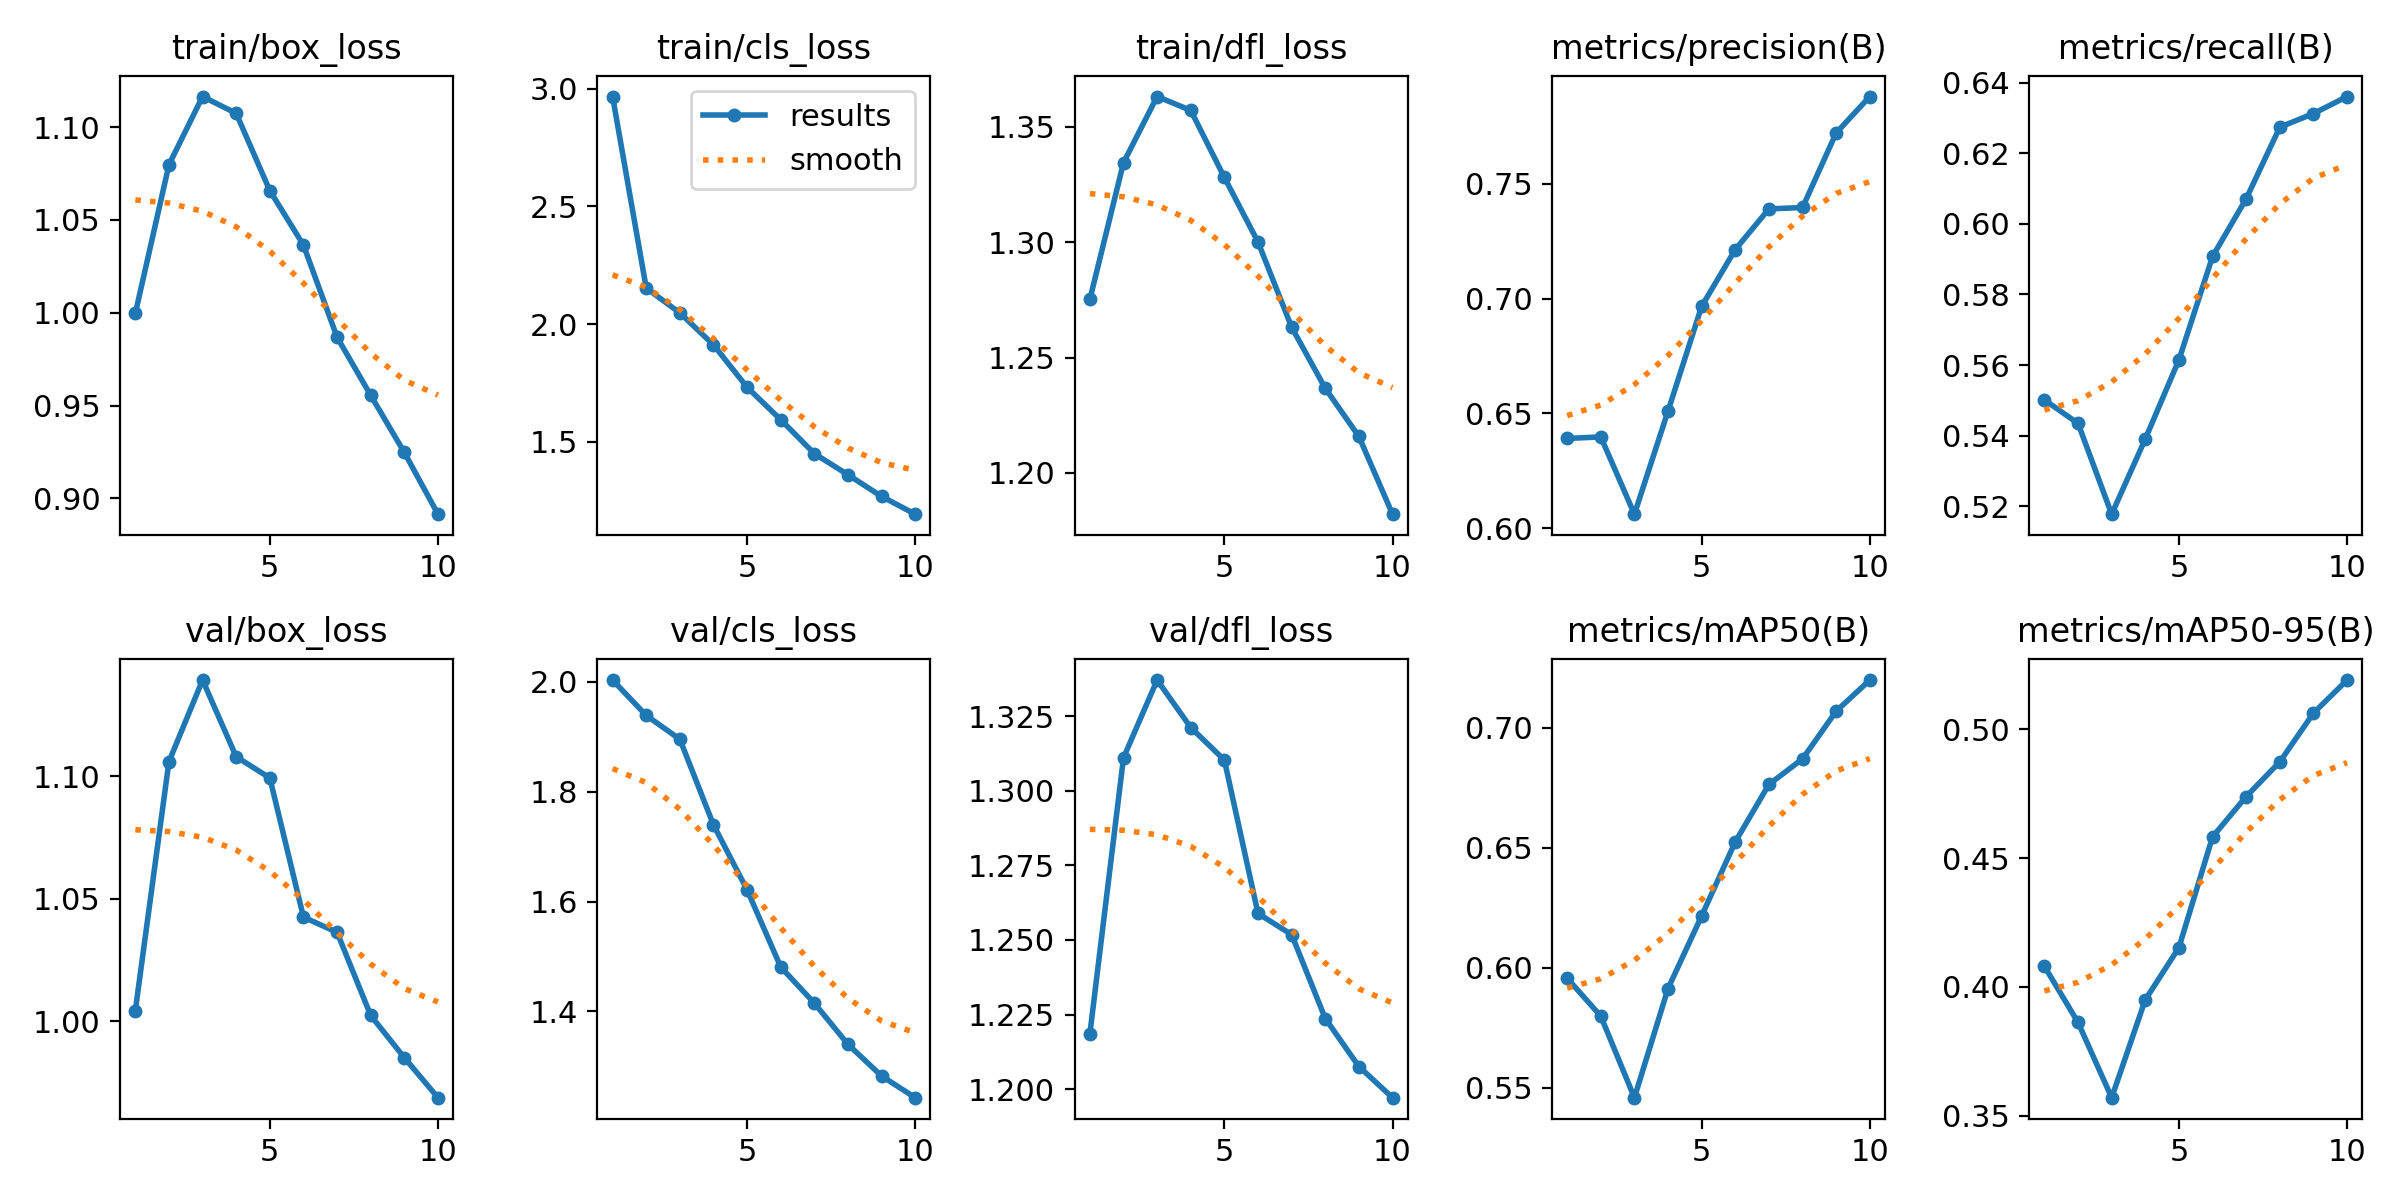

The table this chart was drawn from, first rows:
epoch, time, train/box_loss, train/cls_loss, train/dfl_loss, metrics/precision(B), metrics/recall(B), metrics/mAP50(B), metrics/mAP50-95(B), val/box_loss, val/cls_loss, val/dfl_loss, lr/pg0, lr/pg1, lr/pg2
1, 3378, 0.9997, 2.967, 1.275, 0.6391, 0.5501, 0.5957, 0.408, 1.004, 2.003, 1.219, 0.0001386, 0.0001386, 0.0001386
2, 6676, 1.08, 2.154, 1.334, 0.6398, 0.5435, 0.5799, 0.3862, 1.106, 1.938, 1.311, 0.0002501, 0.0002501, 0.0002501
3, 10573, 1.116, 2.048, 1.363, 0.6061, 0.5178, 0.5459, 0.357, 1.139, 1.895, 1.337, 0.0003341, 0.0003341, 0.0003341
4, 14716, 1.107, 1.912, 1.357, 0.651, 0.5391, 0.5914, 0.395, 1.108, 1.739, 1.321, 0.0002932, 0.0002932, 0.0002932
5, 19029, 1.066, 1.732, 1.328, 0.6966, 0.5615, 0.6217, 0.4153, 1.099, 1.621, 1.31, 0.0002519, 0.0002519, 0.0002519
6, 22496, 1.036, 1.594, 1.3, 0.7214, 0.5908, 0.6525, 0.4582, 1.042, 1.481, 1.259, 0.0002106, 0.0002106, 0.0002106
7, 26087, 0.9868, 1.451, 1.263, 0.7391, 0.6071, 0.6764, 0.4739, 1.036, 1.415, 1.252, 0.0001693, 0.0001693, 0.0001693
8, 30218, 0.9555, 1.361, 1.237, 0.7397, 0.6274, 0.6871, 0.4873, 1.002, 1.34, 1.224, 0.000128, 0.000128, 0.000128
9, 34642, 0.9248, 1.269, 1.216, 0.7722, 0.6312, 0.7069, 0.5063, 0.9851, 1.283, 1.208, 8.6736e-05, 8.6736e-05, 8.6736e-05
10, 38881, 0.8915, 1.193, 1.182, 0.788, 0.6361, 0.7199, 0.5191, 0.9688, 1.243, 1.197, 4.5453e-05, 4.5453e-05, 4.5453e-05
